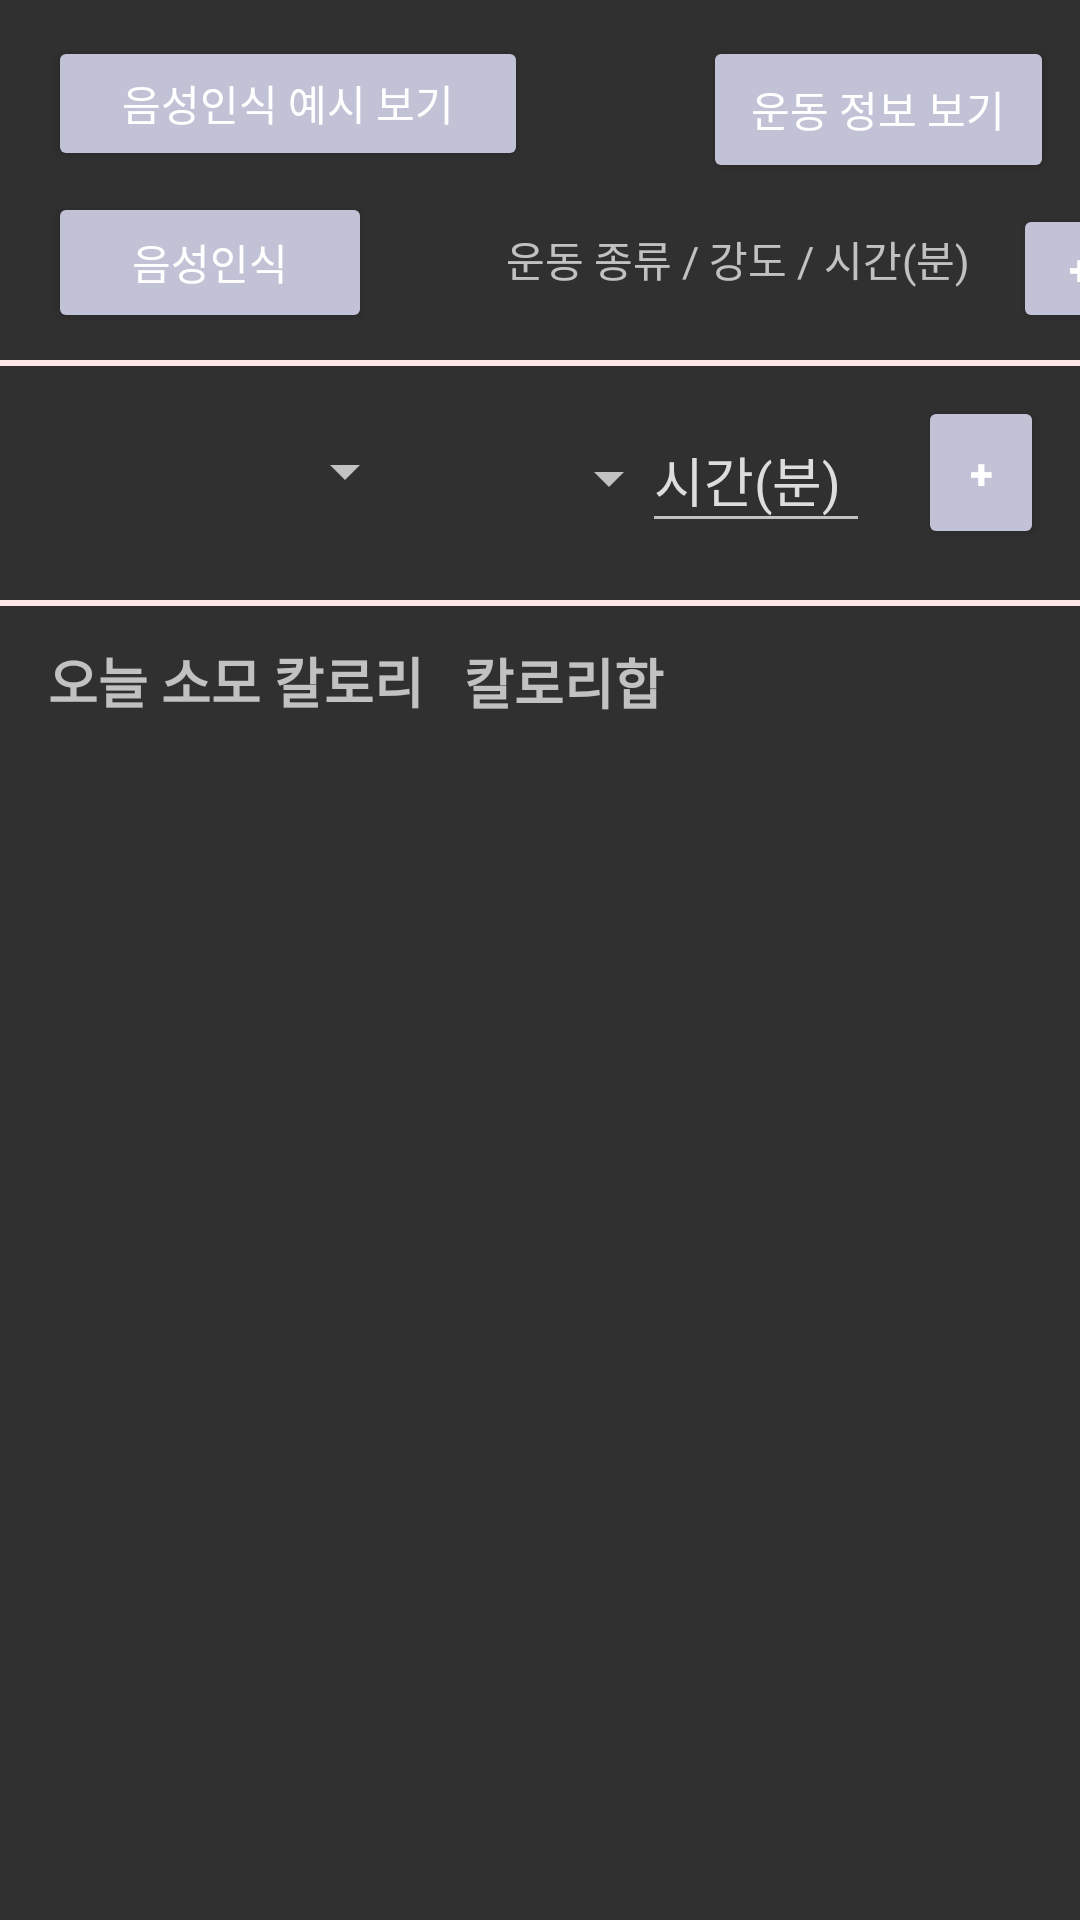

Android layout source for this screen:
<!-- AndroidManifest.xml: application theme Theme.AppCompat.NoActionBar -->
<!-- res/layout/fragment3.xml -->
<?xml version="1.0" encoding="utf-8"?>
<LinearLayout xmlns:android="http://schemas.android.com/apk/res/android"
    xmlns:app="http://schemas.android.com/apk/res-auto"
    xmlns:tools="http://schemas.android.com/tools"
    android:layout_width="match_parent"
    android:layout_height="match_parent"
    android:orientation="vertical">


    <androidx.constraintlayout.widget.ConstraintLayout
        android:layout_width="match_parent"
        android:layout_height="262dp">

        <View
            android:id="@+id/view3"
            android:layout_width="wrap_content"
            android:layout_height="2dp"
            android:layout_marginTop="120dp"
            android:background="#ffe6e6"
            app:layout_constraintEnd_toEndOf="parent"
            app:layout_constraintHorizontal_bias="0.0"
            app:layout_constraintStart_toStartOf="parent"
            app:layout_constraintTop_toTopOf="parent" />

        <TextView
            android:id="@+id/cal"
            android:layout_width="wrap_content"
            android:layout_height="wrap_content"
            android:text="칼로리합"
            android:textSize="18sp"
            android:textStyle="bold"
            app:layout_constraintBottom_toBottomOf="parent"
            app:layout_constraintEnd_toEndOf="parent"
            app:layout_constraintHorizontal_bias="0.088"
            app:layout_constraintStart_toEndOf="@+id/today_exer"
            app:layout_constraintTop_toTopOf="parent"
            app:layout_constraintVertical_bias="0.908" />

        <Button
            android:id="@+id/voice_bt"
            android:layout_width="108dp"
            android:layout_height="47dp"
            android:layout_marginStart="16dp"
            android:layout_marginLeft="16dp"
            android:layout_marginTop="64dp"
            android:backgroundTint="#c2c2d6"

            android:text="음성인식"
            app:layout_constraintStart_toStartOf="parent"
            app:layout_constraintTop_toTopOf="parent" />

        <Spinner
            android:id="@+id/power_spinner"
            android:layout_width="99dp"
            android:layout_height="47dp"
            android:layout_marginTop="136dp"
            android:textColor="@android:color/black"
            app:layout_constraintEnd_toStartOf="@+id/time_input"
            app:layout_constraintHorizontal_bias="0.459"
            app:layout_constraintStart_toEndOf="@+id/exer_spinner"
            app:layout_constraintTop_toTopOf="parent" />

        <Spinner
            android:id="@+id/exer_spinner"
            android:layout_width="131dp"
            android:layout_height="42dp"
            android:layout_marginStart="8dp"
            android:layout_marginLeft="8dp"
            android:layout_marginTop="136dp"
            android:textColor="#000000"
            app:layout_constraintStart_toStartOf="parent"
            app:layout_constraintTop_toTopOf="parent" />

        <EditText
            android:id="@+id/time_input"
            android:layout_width="76dp"
            android:layout_height="45dp"
            android:layout_marginTop="136dp"
            android:layout_marginEnd="16dp"
            android:layout_marginRight="16dp"
            android:digits="0123456789"
            android:hint="시간(분)"
            android:imeOptions="actionDone"
            android:inputType="number"
            android:singleLine="false"
            android:textColorHint="#DFDCDC"
            app:layout_constraintEnd_toStartOf="@+id/submit_bt"
            app:layout_constraintTop_toTopOf="parent" />


        <Button
            android:id="@+id/submit_bt"
            android:layout_width="42dp"
            android:layout_height="51dp"
            android:layout_marginTop="132dp"
            android:layout_marginEnd="12dp"
            android:layout_marginRight="12dp"
            android:backgroundTint="#c2c2d6"
            android:text="+"

            android:textStyle="bold"
            app:layout_constraintEnd_toEndOf="parent"
            app:layout_constraintTop_toTopOf="parent" />

        <Button
            android:id="@+id/exercise_info"
            android:layout_width="117dp"
            android:layout_height="49dp"
            android:layout_marginTop="12dp"
            android:backgroundTint="#c2c2d6"
            android:text="운동 정보 보기"
            app:layout_constraintEnd_toEndOf="parent"
            app:layout_constraintHorizontal_bias="0.965"
            app:layout_constraintStart_toStartOf="parent"
            app:layout_constraintTop_toTopOf="parent" />

        <View
            android:id="@+id/view"
            android:layout_width="wrap_content"
            android:layout_height="2dp"
            android:layout_marginTop="200dp"
            android:background="#ffe6e6"
            app:layout_constraintEnd_toEndOf="parent"
            app:layout_constraintHorizontal_bias="0.0"
            app:layout_constraintStart_toStartOf="parent"
            app:layout_constraintTop_toTopOf="parent" />

        <TextView
            android:id="@+id/today_exer"
            android:layout_width="wrap_content"
            android:layout_height="wrap_content"
            android:layout_marginStart="16dp"
            android:layout_marginLeft="16dp"
            android:text="오늘 소모 칼로리"
            android:textSize="18sp"
            android:textStyle="bold"
            app:layout_constraintBottom_toBottomOf="parent"
            app:layout_constraintStart_toStartOf="parent"
            app:layout_constraintTop_toTopOf="parent"
            app:layout_constraintVertical_bias="0.907" />

        <TextView
            android:id="@+id/voice_result"
            android:layout_width="228dp"
            android:layout_height="37dp"
            android:layout_marginStart="8dp"
            android:layout_marginLeft="8dp"
            android:layout_marginTop="68dp"
            android:gravity="center"
            android:text="운동 종류 / 강도 / 시간(분)"
            app:layout_constraintStart_toEndOf="@+id/voice_bt"
            app:layout_constraintTop_toTopOf="parent" />

        <Button
            android:id="@+id/voice_submit"
            android:layout_width="45dp"
            android:layout_height="43dp"
            android:layout_marginTop="68dp"
            android:layout_marginEnd="12dp"
            android:layout_marginRight="12dp"
            android:backgroundTint="#c2c2d6"
            android:text="+"
            android:textStyle="bold"
            app:layout_constraintEnd_toEndOf="parent"
            app:layout_constraintHorizontal_bias="0.777"
            app:layout_constraintStart_toEndOf="@+id/voice_result"
            app:layout_constraintTop_toTopOf="parent" />

        <Button
            android:id="@+id/voice_info"
            android:layout_width="160dp"
            android:layout_height="45dp"
            android:layout_marginStart="16dp"
            android:layout_marginLeft="16dp"
            android:layout_marginTop="12dp"
            android:backgroundTint="#c2c2d6"
            android:text="음성인식 예시 보기"
            app:layout_constraintStart_toStartOf="parent"
            app:layout_constraintTop_toTopOf="parent" />

    </androidx.constraintlayout.widget.ConstraintLayout>

    <androidx.recyclerview.widget.RecyclerView
        android:id="@+id/recycle"
        android:layout_width="match_parent"
        android:layout_height="match_parent"
        android:paddingLeft="10dp"
        android:paddingRight="10dp" />

</LinearLayout>
<!-- resources referenced by this layout -->
<resources>

</resources>
